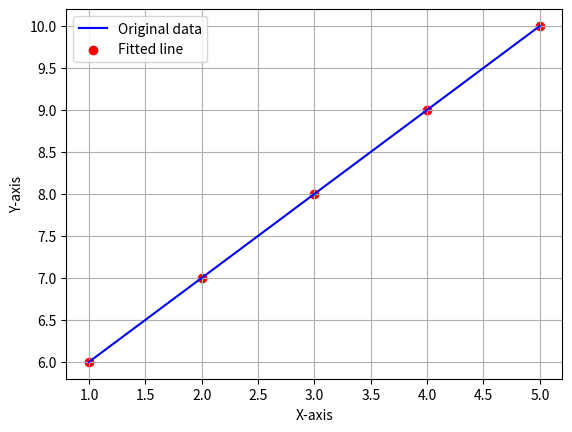

This chart was generated by the following Python code:
x = [1, 2, 3, 4, 5]
y = [6, 7, 8, 9, 10]
x2 = [i * i for i in x]
y2 = [i * i for i in y]
n = len(x)
xy = [x[i] * y[i] for i in range(n)]
sum_x = sum(x)
sum_y = sum(y)
sum_x2 = sum(x2)
sum_y2 = sum(y2)
sum_xy = sum(xy)
b = (n * sum_xy - sum_x * sum_y) / (n * sum_x2 - sum_x * sum_x)
a = (sum_y - b * sum_x) / n
print("a=", a)
print("b=", b)

import matplotlib.pyplot as plt
plt.plot(x,y,label='Original data',color='blue')
plt.scatter(x,y,label='Fitted line',color='red')
plt.xlabel('X-axis')
plt.ylabel('Y-axis')
plt.grid()
plt.legend()
plt.show()